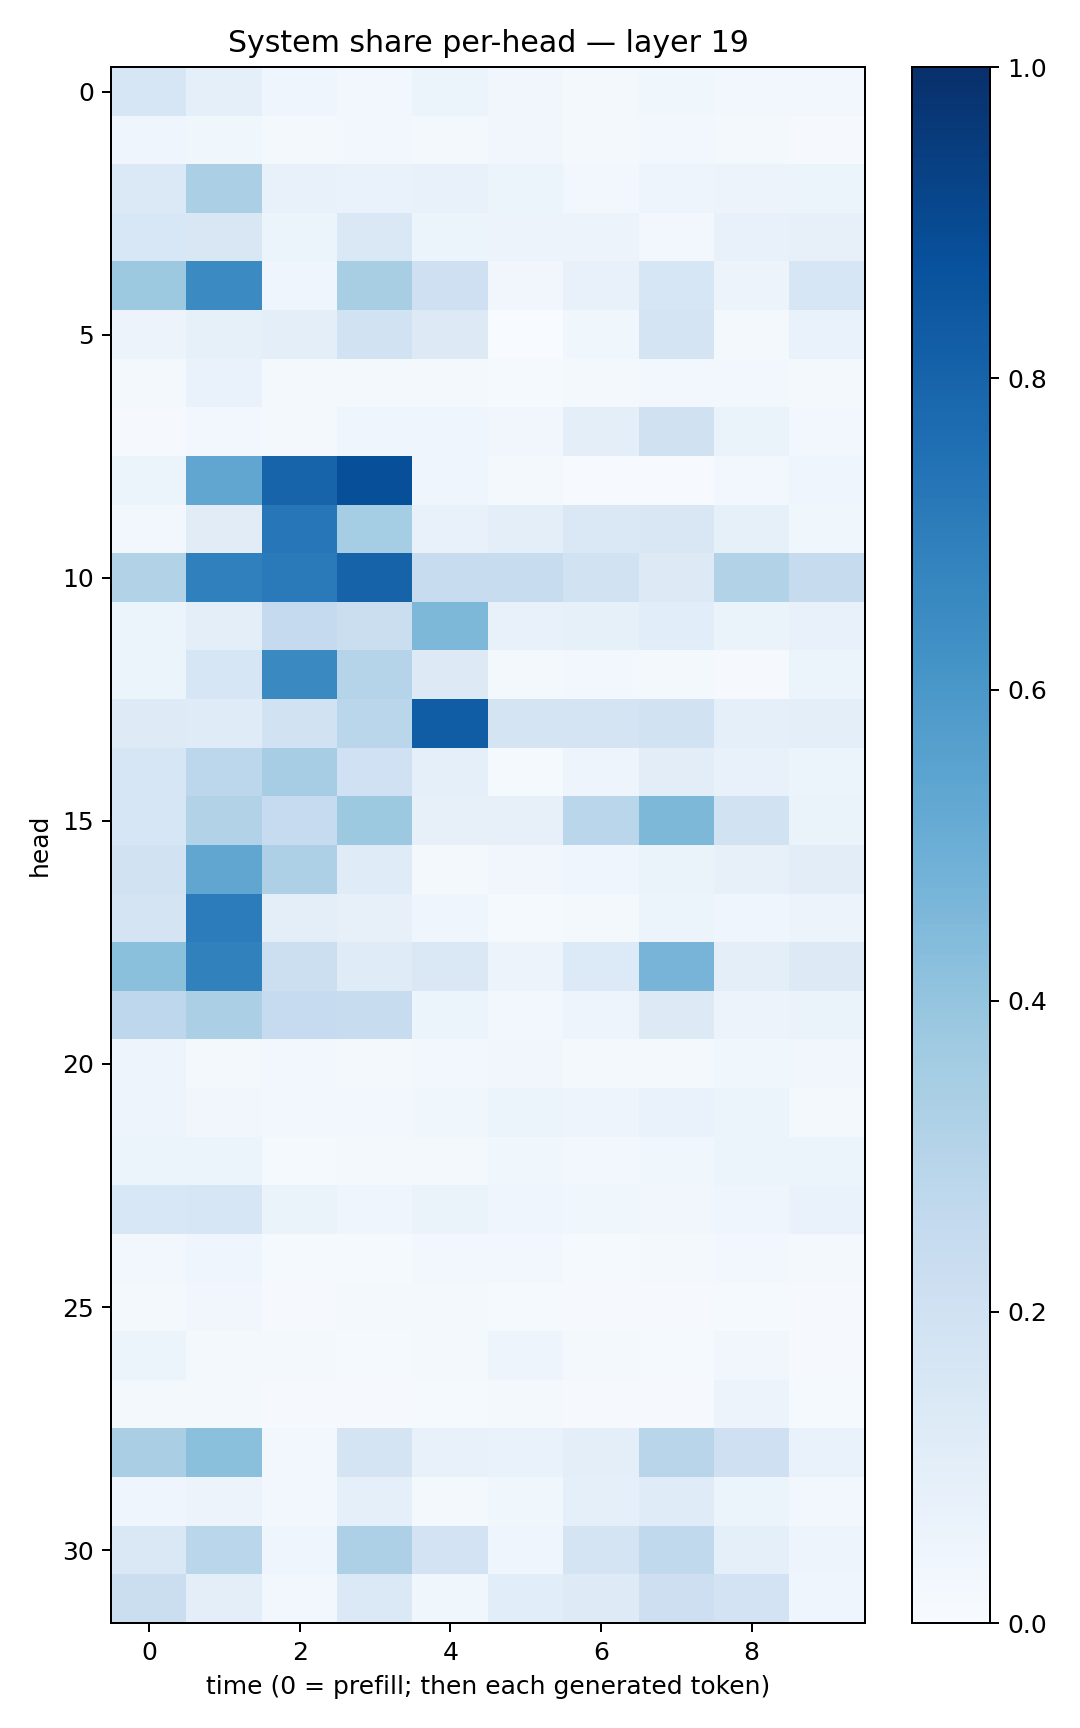

Data behind this chart, as committed beside it:
0.16395494, 0.0936368, 0.043753423, 0.025872111, 0.059412837, 0.03272162, 0.022924157, 0.038998578, 0.030023305, 0.025543256
0.04156, 0.03857, 0.02053, 0.02892, 0.01973, 0.03429, 0.02284, 0.02494, 0.01741, 0.007942
0.1396, 0.3333, 0.07533, 0.06673, 0.0715, 0.05295, 0.02635, 0.04735, 0.05848, 0.05919
0.1538, 0.1493, 0.0588, 0.1447, 0.05242, 0.05711, 0.05682, 0.02559, 0.0763, 0.08043
0.3788, 0.6497, 0.04159, 0.3402, 0.2075, 0.03269, 0.07393, 0.159, 0.05485, 0.1632
0.05615, 0.08451, 0.1014, 0.1884, 0.1252, 0.003411, 0.03824, 0.174, 0.01666, 0.07003
0.01838, 0.06749, 0.02266, 0.02106, 0.02072, 0.01437, 0.01733, 0.02781, 0.03097, 0.01688
0.008091, 0.02433, 0.02088, 0.04516, 0.0423, 0.03152, 0.1002, 0.1971, 0.0656, 0.03105
0.06005, 0.5313, 0.7984, 0.8804, 0.04191, 0.01698, 0.005603, 0.004666, 0.02726, 0.04438
0.02395, 0.1111, 0.7244, 0.3544, 0.0747, 0.09881, 0.141, 0.1508, 0.08494, 0.03674
0.3143, 0.691, 0.7117, 0.8021, 0.2353, 0.2362, 0.1887, 0.1305, 0.3155, 0.2434
0.05152, 0.1003, 0.2515, 0.2217, 0.4553, 0.07244, 0.08589, 0.1065, 0.06443, 0.07327
0.0527, 0.1563, 0.6559, 0.3043, 0.1266, 0.01674, 0.02873, 0.0182, 0.00927, 0.05118
0.1245, 0.1178, 0.1909, 0.2862, 0.8245, 0.1763, 0.1776, 0.1948, 0.08795, 0.09436
0.1576, 0.2809, 0.3493, 0.2018, 0.09293, 0.01251, 0.04822, 0.1027, 0.07805, 0.05446
0.1575, 0.3148, 0.2475, 0.375, 0.07968, 0.08044, 0.2856, 0.4555, 0.1881, 0.06432
0.1894, 0.5346, 0.3281, 0.1175, 0.02099, 0.03504, 0.04333, 0.06429, 0.07824, 0.1019
0.1765, 0.7055, 0.097, 0.07959, 0.04012, 0.01304, 0.02161, 0.05313, 0.04225, 0.05498
0.4192, 0.6875, 0.218, 0.1189, 0.141, 0.05854, 0.133, 0.4695, 0.09833, 0.1322
0.2759, 0.3341, 0.2477, 0.2369, 0.052, 0.03011, 0.04857, 0.1282, 0.05792, 0.0631
0.0498, 0.02314, 0.02765, 0.01615, 0.02671, 0.03369, 0.0215, 0.01873, 0.03684, 0.03247
0.0491, 0.03485, 0.02988, 0.0267, 0.03866, 0.05397, 0.04999, 0.06663, 0.054, 0.01961
0.06046, 0.05176, 0.01292, 0.01877, 0.02264, 0.03904, 0.02475, 0.03584, 0.0545, 0.05982
0.1533, 0.1595, 0.06544, 0.04427, 0.06266, 0.04546, 0.0373, 0.03451, 0.04501, 0.06929
0.02929, 0.04347, 0.01316, 0.0152, 0.02578, 0.0279, 0.01277, 0.0159, 0.02925, 0.01689
0.02149, 0.03224, 0.01029, 0.01747, 0.02285, 0.01292, 0.009331, 0.00955, 0.01365, 0.009367
0.06139, 0.02214, 0.01783, 0.01331, 0.0181, 0.04818, 0.01896, 0.01246, 0.03423, 0.008207
0.02045, 0.01676, 0.008381, 0.01115, 0.0126, 0.01697, 0.01093, 0.008113, 0.05699, 0.01339
0.3376, 0.4197, 0.02992, 0.1763, 0.07713, 0.06708, 0.1006, 0.2891, 0.2099, 0.07003
0.0467, 0.05503, 0.0288, 0.08763, 0.02024, 0.03784, 0.09202, 0.118, 0.0614, 0.02407
0.1428, 0.2869, 0.04113, 0.3277, 0.1799, 0.0454, 0.1757, 0.2653, 0.08602, 0.0502
0.2252, 0.0951, 0.02569, 0.14, 0.03602, 0.1072, 0.1249, 0.2111, 0.1809, 0.04011
